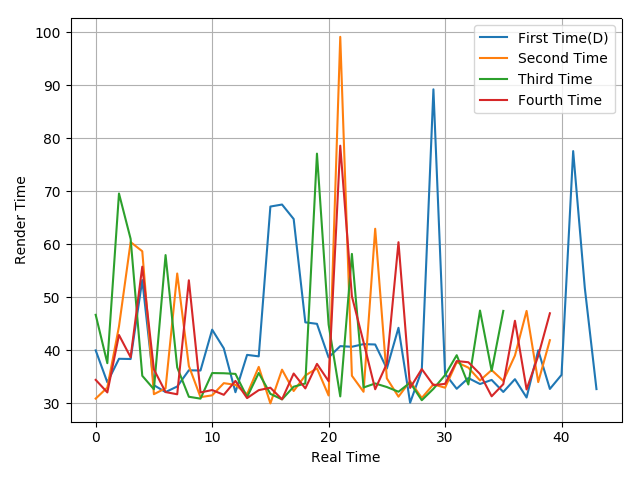

The table this chart was drawn from, first rows:
39.96, 33.93, 38.37, 38.33, 53.23, 33.38, 32.09, 33.14, 36.2, 36.16, 43.87, 40.34, 32.06, 39.11, 38.83, 67.11, 67.49, 64.76, 45.25, 44.97, 38.62, 40.76, 40.64, 41.14
30.86, 32.94, 44.48, 60.4, 58.67, 31.69, 32.8, 54.47, 37.02, 31.13, 31.47, 33.77, 33.45, 31.68, 36.84, 29.95, 36.32, 32.29, 35.22, 36.57, 31.44, 99.15, 35.17, 32.14
46.67, 37.54, 69.57, 61, 35.16, 32.62, 57.95, 36.74, 31.2, 30.85, 35.68, 35.64, 35.52, 31.15, 35.69, 31.75, 30.71, 33.1, 33.71, 77.1, 44.85, 31.27, 58.17, 32.95
34.39, 32.02, 42.86, 38.66, 55.76, 36.35, 32.09, 31.67, 53.19, 32.02, 32.47, 31.57, 34.2, 30.95, 32.45, 32.91, 30.72, 35.59, 32.78, 37.41, 34.14, 78.6, 50.16, 41.52
